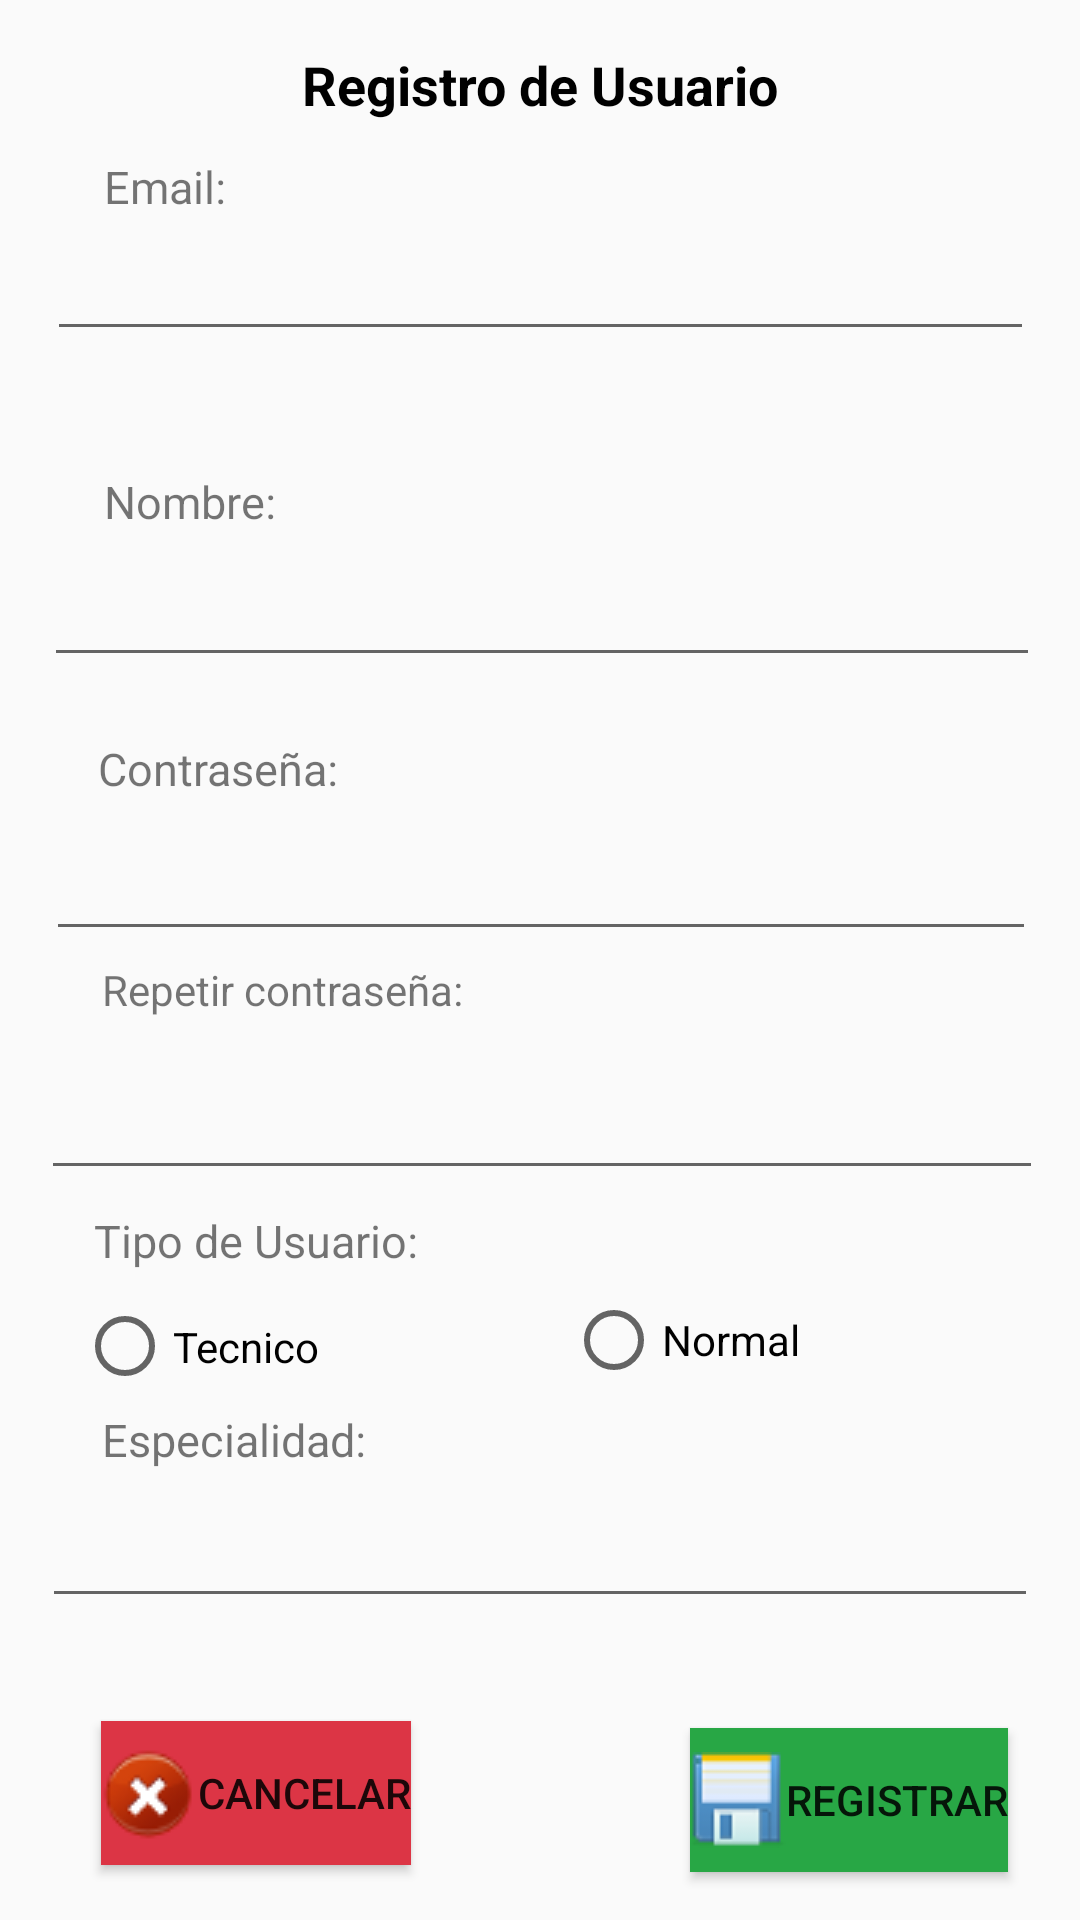

Here is an Android app screen rendered from its layout file. Give the layout XML and the strings, colors and styles it references.
<!-- AndroidManifest.xml: application theme AppTheme -->
<!-- res/layout/activity_register.xml -->
<?xml version="1.0" encoding="utf-8"?>
<android.support.constraint.ConstraintLayout xmlns:android="http://schemas.android.com/apk/res/android"
    xmlns:app="http://schemas.android.com/apk/res-auto"
    xmlns:tools="http://schemas.android.com/tools"
    android:layout_width="match_parent"
    android:layout_height="match_parent"
    tools:context=".RegisterActivity">

    <EditText
        android:id="@+id/editText5"
        android:layout_width="332dp"
        android:layout_height="41dp"
        android:layout_marginStart="8dp"
        android:layout_marginLeft="8dp"
        android:layout_marginTop="8dp"
        android:layout_marginEnd="8dp"
        android:layout_marginRight="8dp"
        android:layout_marginBottom="8dp"
        android:ems="10"
        android:inputType="textPersonName"
        app:layout_constraintBottom_toBottomOf="parent"
        app:layout_constraintEnd_toEndOf="parent"
        app:layout_constraintStart_toStartOf="parent"
        app:layout_constraintTop_toTopOf="parent"
        app:layout_constraintVertical_bias="0.841" />

    <TextView
        android:id="@+id/textView8"
        android:layout_width="wrap_content"
        android:layout_height="wrap_content"
        android:layout_marginStart="8dp"
        android:layout_marginLeft="8dp"
        android:layout_marginTop="8dp"
        android:layout_marginEnd="8dp"
        android:layout_marginRight="8dp"
        android:layout_marginBottom="8dp"
        android:text="Especialidad:"
        android:textSize="15sp"
        app:layout_constraintBottom_toBottomOf="parent"
        app:layout_constraintEnd_toEndOf="parent"
        app:layout_constraintHorizontal_bias="0.102"
        app:layout_constraintStart_toStartOf="parent"
        app:layout_constraintTop_toTopOf="parent"
        app:layout_constraintVertical_bias="0.765" />

    <TextView
        android:id="@+id/textView7"
        android:layout_width="wrap_content"
        android:layout_height="wrap_content"
        android:layout_marginStart="8dp"
        android:layout_marginLeft="8dp"
        android:layout_marginTop="16dp"
        android:layout_marginEnd="8dp"
        android:layout_marginRight="8dp"
        android:shadowColor="@android:color/black"
        android:text="Registro de Usuario"
        android:textColor="#000"
        android:textColorLink="@android:color/darker_gray"
        android:textSize="18sp"
        android:textStyle="bold"
        app:layout_constraintEnd_toEndOf="parent"
        app:layout_constraintStart_toStartOf="parent"
        app:layout_constraintTop_toTopOf="parent" />

    <TextView
        android:id="@+id/textView6"
        android:layout_width="wrap_content"
        android:layout_height="19dp"
        android:layout_marginStart="8dp"
        android:layout_marginLeft="8dp"
        android:layout_marginTop="8dp"
        android:layout_marginEnd="16dp"
        android:layout_marginRight="16dp"
        android:layout_marginBottom="8dp"
        android:text="Repetir contraseña:"
        app:layout_constraintBottom_toBottomOf="parent"
        app:layout_constraintEnd_toEndOf="parent"
        app:layout_constraintHorizontal_bias="0.12"
        app:layout_constraintStart_toStartOf="parent"
        app:layout_constraintTop_toTopOf="parent"
        app:layout_constraintVertical_bias="0.516" />

    <RadioButton
        android:id="@+id/radioButton2"
        android:layout_width="148dp"
        android:layout_height="wrap_content"
        android:layout_marginStart="8dp"
        android:layout_marginLeft="8dp"
        android:layout_marginTop="8dp"
        android:layout_marginEnd="8dp"
        android:layout_marginRight="8dp"
        android:layout_marginBottom="8dp"
        android:text="Normal"
        app:layout_constraintBottom_toBottomOf="parent"
        app:layout_constraintEnd_toEndOf="parent"
        app:layout_constraintHorizontal_bias="0.922"
        app:layout_constraintStart_toStartOf="parent"
        app:layout_constraintTop_toTopOf="parent"
        app:layout_constraintVertical_bias="0.714" />

    <TextView
        android:id="@+id/textView"
        android:layout_width="wrap_content"
        android:layout_height="22dp"
        android:layout_marginStart="8dp"
        android:layout_marginLeft="8dp"
        android:layout_marginTop="52dp"
        android:layout_marginEnd="8dp"
        android:layout_marginRight="8dp"
        android:text="Email:"
        android:textSize="15sp"
        app:layout_constraintEnd_toEndOf="parent"
        app:layout_constraintHorizontal_bias="0.088"
        app:layout_constraintStart_toStartOf="parent"
        app:layout_constraintTop_toTopOf="parent" />

    <EditText
        android:id="@+id/editText"
        android:layout_width="332dp"
        android:layout_height="41dp"
        android:layout_marginStart="8dp"
        android:layout_marginLeft="8dp"
        android:layout_marginTop="8dp"
        android:layout_marginEnd="8dp"
        android:layout_marginRight="8dp"
        android:layout_marginBottom="8dp"
        android:ems="10"
        android:inputType="textPersonName"
        app:layout_constraintBottom_toBottomOf="parent"
        app:layout_constraintEnd_toEndOf="parent"
        app:layout_constraintHorizontal_bias="0.555"
        app:layout_constraintStart_toStartOf="parent"
        app:layout_constraintTop_toTopOf="parent"
        app:layout_constraintVertical_bias="0.303" />

    <TextView
        android:id="@+id/textView2"
        android:layout_width="wrap_content"
        android:layout_height="wrap_content"
        android:layout_marginStart="8dp"
        android:layout_marginLeft="8dp"
        android:layout_marginTop="8dp"
        android:layout_marginEnd="8dp"
        android:layout_marginRight="8dp"
        android:layout_marginBottom="8dp"
        android:text="Nombre:"
        android:textSize="15sp"
        app:layout_constraintBottom_toBottomOf="parent"
        app:layout_constraintEnd_toEndOf="parent"
        app:layout_constraintHorizontal_bias="0.093"
        app:layout_constraintStart_toStartOf="parent"
        app:layout_constraintTop_toTopOf="parent"
        app:layout_constraintVertical_bias="0.247" />

    <EditText
        android:id="@+id/editText2"
        android:layout_width="329dp"
        android:layout_height="41dp"
        android:layout_marginStart="8dp"
        android:layout_marginLeft="8dp"
        android:layout_marginTop="76dp"
        android:layout_marginEnd="8dp"
        android:layout_marginRight="8dp"
        android:ems="10"
        android:inputType="textEmailAddress"
        app:layout_constraintEnd_toEndOf="parent"
        app:layout_constraintStart_toStartOf="parent"
        app:layout_constraintTop_toTopOf="parent" />

    <EditText
        android:id="@+id/editText3"
        android:layout_width="330dp"
        android:layout_height="42dp"
        android:layout_marginStart="8dp"
        android:layout_marginLeft="8dp"
        android:layout_marginTop="8dp"
        android:layout_marginEnd="8dp"
        android:layout_marginRight="8dp"
        android:layout_marginBottom="8dp"
        android:ems="10"
        android:inputType="textPassword"
        app:layout_constraintBottom_toBottomOf="parent"
        app:layout_constraintEnd_toEndOf="parent"
        app:layout_constraintHorizontal_bias="0.526"
        app:layout_constraintStart_toStartOf="parent"
        app:layout_constraintTop_toTopOf="parent"
        app:layout_constraintVertical_bias="0.459" />

    <TextView
        android:id="@+id/textView4"
        android:layout_width="wrap_content"
        android:layout_height="wrap_content"
        android:layout_marginStart="8dp"
        android:layout_marginLeft="8dp"
        android:layout_marginTop="8dp"
        android:layout_marginEnd="8dp"
        android:layout_marginRight="8dp"
        android:layout_marginBottom="8dp"
        android:text="Contraseña:"
        android:textSize="15sp"
        app:layout_constraintBottom_toBottomOf="parent"
        app:layout_constraintEnd_toEndOf="parent"
        app:layout_constraintHorizontal_bias="0.093"
        app:layout_constraintStart_toStartOf="parent"
        app:layout_constraintTop_toTopOf="parent"
        app:layout_constraintVertical_bias="0.394" />

    <EditText
        android:id="@+id/editText4"
        android:layout_width="334dp"
        android:layout_height="47dp"
        android:layout_marginStart="8dp"
        android:layout_marginLeft="8dp"
        android:layout_marginTop="8dp"
        android:layout_marginEnd="8dp"
        android:layout_marginRight="8dp"
        android:layout_marginBottom="8dp"
        android:ems="10"
        android:inputType="textPassword"
        app:layout_constraintBottom_toBottomOf="parent"
        app:layout_constraintEnd_toEndOf="parent"
        app:layout_constraintHorizontal_bias="0.571"
        app:layout_constraintStart_toStartOf="parent"
        app:layout_constraintTop_toTopOf="parent"
        app:layout_constraintVertical_bias="0.592" />

    <RadioButton
        android:id="@+id/radioButton"
        android:layout_width="155dp"
        android:layout_height="35dp"
        android:layout_marginStart="8dp"
        android:layout_marginLeft="8dp"
        android:layout_marginTop="8dp"
        android:layout_marginEnd="8dp"
        android:layout_marginRight="8dp"
        android:layout_marginBottom="8dp"
        android:text="Tecnico"
        app:layout_constraintBottom_toBottomOf="parent"
        app:layout_constraintEnd_toEndOf="parent"
        app:layout_constraintHorizontal_bias="0.093"
        app:layout_constraintStart_toStartOf="parent"
        app:layout_constraintTop_toTopOf="parent"
        app:layout_constraintVertical_bias="0.719" />

    <TextView
        android:id="@+id/textView5"
        android:layout_width="wrap_content"
        android:layout_height="wrap_content"
        android:layout_marginStart="8dp"
        android:layout_marginLeft="8dp"
        android:layout_marginTop="8dp"
        android:layout_marginEnd="16dp"
        android:layout_marginRight="16dp"
        android:layout_marginBottom="8dp"
        android:text="Tipo de Usuario:"
        android:textSize="15sp"
        app:layout_constraintBottom_toBottomOf="parent"
        app:layout_constraintEnd_toEndOf="parent"
        app:layout_constraintHorizontal_bias="0.103"
        app:layout_constraintStart_toStartOf="parent"
        app:layout_constraintTop_toTopOf="parent"
        app:layout_constraintVertical_bias="0.655" />

    <Button
        android:id="@+id/button"
        android:layout_width="wrap_content"
        android:layout_height="wrap_content"
        android:layout_marginStart="8dp"
        android:layout_marginLeft="8dp"
        android:layout_marginTop="8dp"
        android:layout_marginEnd="8dp"
        android:layout_marginRight="8dp"
        android:layout_marginBottom="8dp"
        android:text="Cancelar"
        android:background="@color/colorDanger"
        android:drawableLeft="@drawable/cancel"
        app:layout_constraintBottom_toBottomOf="parent"
        app:layout_constraintEnd_toEndOf="parent"
        app:layout_constraintHorizontal_bias="0.106"
        app:layout_constraintStart_toStartOf="parent"
        app:layout_constraintTop_toTopOf="parent"
        app:layout_constraintVertical_bias="0.982" />

    <Button
        android:id="@+id/button2"
        style="@style/Widget.AppCompat.Button"
        android:layout_width="wrap_content"
        android:layout_height="wrap_content"
        android:layout_marginEnd="24dp"
        android:layout_marginRight="24dp"
        android:layout_marginBottom="16dp"
        android:background="@color/colorSuccess"
        android:text="Registrar"
        android:drawableLeft="@drawable/save"
        app:layout_constraintBottom_toBottomOf="parent"
        app:layout_constraintEnd_toEndOf="parent" />
</android.support.constraint.ConstraintLayout>
<!-- resources referenced by this layout -->
<resources>
  <color name="colorDanger">#DC3545</color>
  <color name="colorSuccess">#28a745</color>
  <!-- drawable cancel: png bitmap (drawable-v24, 4636 bytes) -->
  <!-- drawable save: png bitmap (drawable-v24, 1157 bytes) -->
  <style name="AppTheme" parent="Theme.AppCompat.Light.NoActionBar">
          
          <item name="colorPrimary">@color/colorPrimary</item>
          <item name="colorPrimaryDark">@color/colorPrimaryDark</item>
          <item name="colorAccent">@color/colorAccent</item>
          <item name="windowActionBar">false</item>
          <item name="windowNoTitle">true</item>
          <item name="drawerArrowStyle">@style/DrawerIconStyle</item>
      </style>
  <color name="colorPrimary">#007BFF</color>
  <color name="colorPrimaryDark">#00574B</color>
  <color name="colorAccent">#D81B60</color>
  <style name="DrawerIconStyle" parent="Widget.AppCompat.DrawerArrowToggle">
          <item name="color">@android:color/white</item>
      </style>
</resources>
